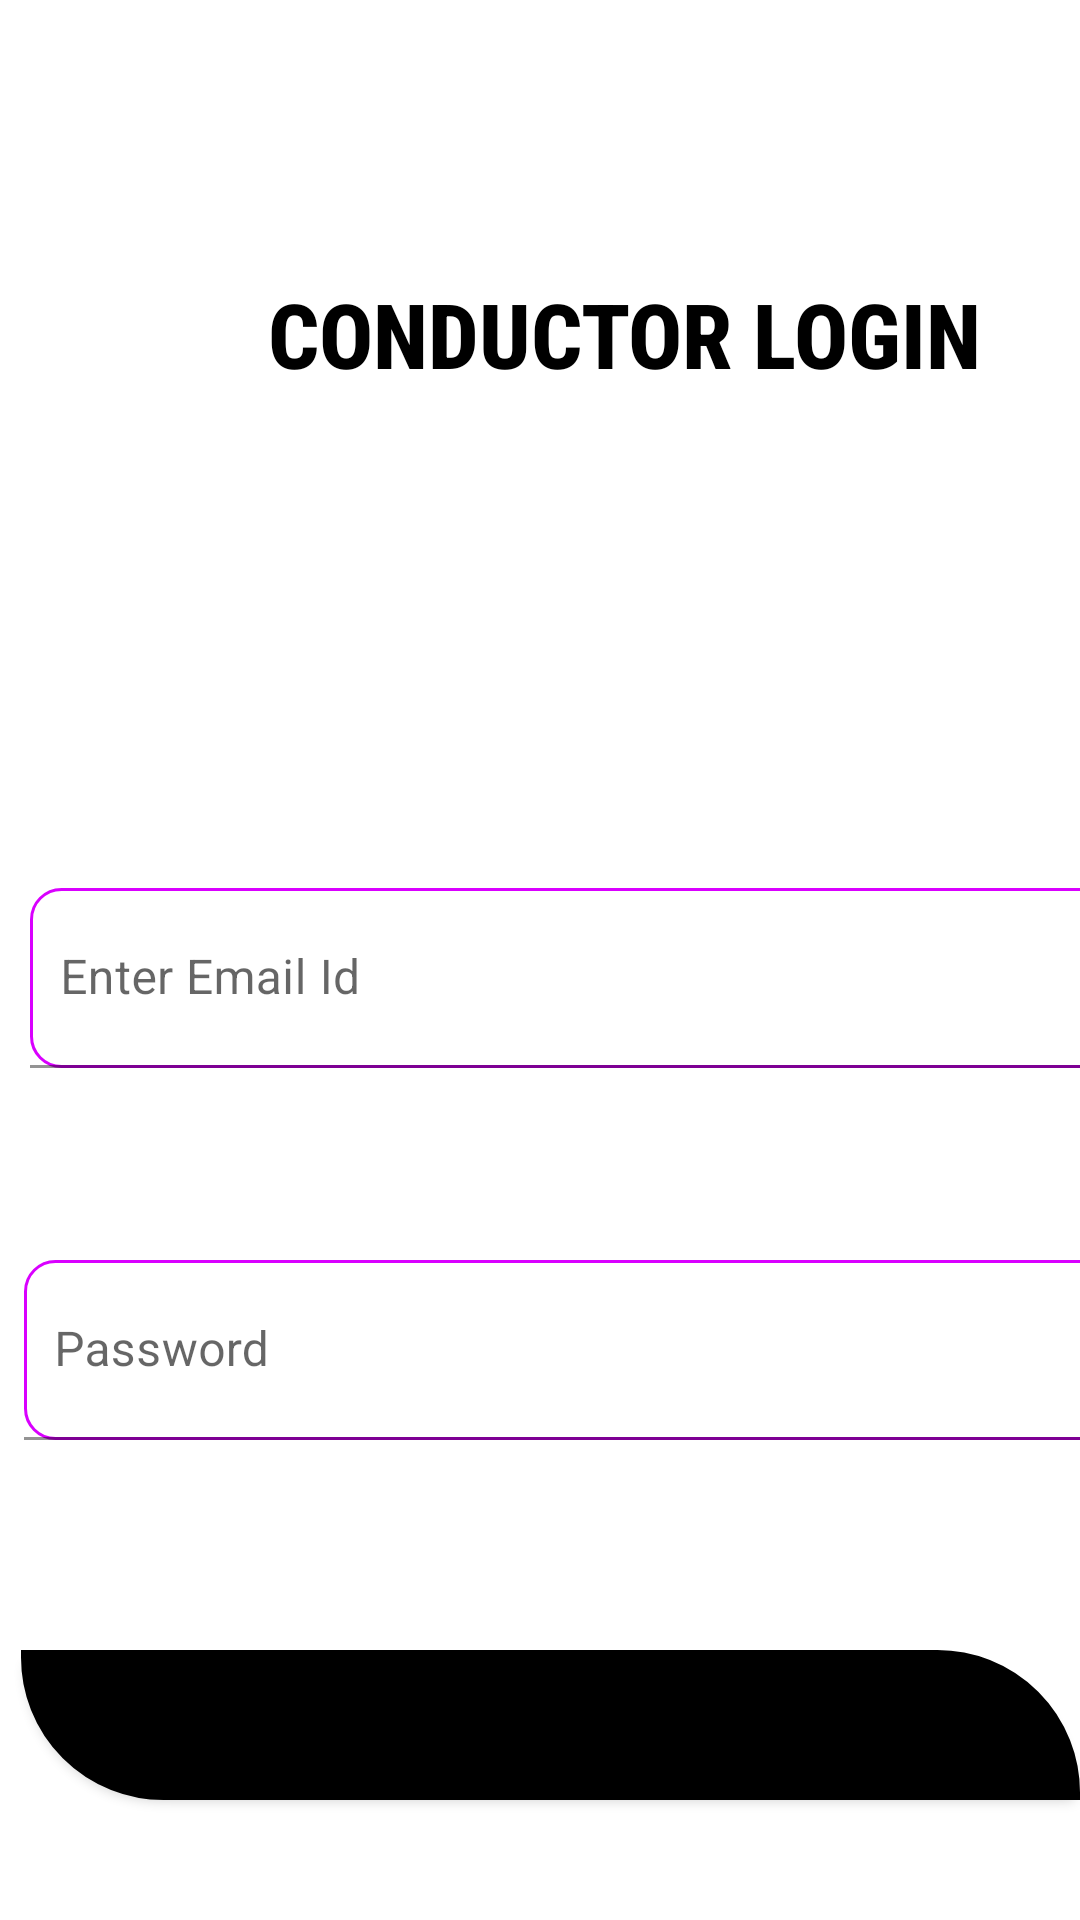

Here is an Android app screen rendered from its layout file. Give the layout XML and the strings, colors and styles it references.
<!-- AndroidManifest.xml: application theme Theme.Mainpage -->
<!-- res/layout/activity_ticket_collector_login.xml -->
<?xml version="1.0" encoding="utf-8"?>
<RelativeLayout xmlns:android="http://schemas.android.com/apk/res/android"
    xmlns:app="http://schemas.android.com/apk/res-auto"
    xmlns:tools="http://schemas.android.com/tools"
    android:layout_width="match_parent"
    android:layout_height="match_parent"

    tools:context=".passanger">

    <TextView
        android:id="@+id/textView51"
        android:layout_width="262dp"
        android:layout_height="wrap_content"
        android:layout_alignParentStart="true"
        android:layout_alignParentTop="true"
        android:layout_marginStart="77dp"
        android:layout_marginTop="91dp"
        android:fontFamily="sans-serif-condensed-medium"
        android:gravity="center"
        android:text="CONDUCTOR LOGIN"
        android:textColor="#000000"
        android:textSize="30dp"

        android:textStyle="normal|bold" />

    <com.google.android.material.textfield.TextInputLayout
        android:layout_width="400dp"
        android:layout_height="60dp"
        android:layout_alignParentStart="true"
        android:layout_alignParentTop="true"
        android:layout_marginStart="10dp"
        android:layout_marginLeft="10dp"
        android:layout_marginTop="296dp">

        <com.google.android.material.textfield.TextInputEditText
            android:layout_width="400dp"
            android:layout_height="60dp"
            android:layout_alignParentStart="true"
            android:layout_alignParentTop="true"
            android:background="@drawable/mybutton1"
            android:drawableStart="@drawable/ic_mail"
            android:hint="Enter Email Id"
            android:textSize="16dp"
            android:padding="10dp"
            />
    </com.google.android.material.textfield.TextInputLayout>



    <com.google.android.material.textfield.TextInputLayout
        android:layout_width="400dp"
        android:layout_height="60dp"
        app:passwordToggleEnabled="true"
        android:layout_alignParentStart="true"
        android:layout_alignParentTop="true"
        android:layout_marginStart="8dp"
        android:layout_marginTop="420dp"
        >

        <com.google.android.material.textfield.TextInputEditText
            android:layout_width="400dp"
            android:layout_height="60dp"
            android:background="@drawable/mybutton1"
            android:drawableStart="@drawable/ic_lock"
            android:hint="Password"
            android:inputType="textPassword"
            android:padding="10dp"
            android:textSize="16dp"

            />

    </com.google.android.material.textfield.TextInputLayout>

    <Button
        android:id="@+id/conductor_login"
        android:layout_width="400dp"
        android:layout_height="50dp"
        android:layout_alignParentStart="true"
        android:layout_alignParentTop="true"
        android:layout_marginStart="7dp"
        android:layout_marginTop="550dp"
        android:background="@drawable/shadow"
        android:fontFamily="sans-serif-black"
        android:text="Login"
        android:textSize="12dp" />

    1
</RelativeLayout>
<!-- resources referenced by this layout -->
<resources>
  <!-- drawable mybutton1 (drawable) -->
  <?xml version="1.0" encoding="utf-8"?>
  <ripple xmlns:android="http://schemas.android.com/apk/res/android"
      android:color="#D474F1">
      <item>
          <shape android:shape="rectangle">
              <solid android:color="#ffff">
              </solid>
              <corners android:radius="12dp"></corners>
          </shape>
  
      </item>
      <item android:state_enabled="true" android:state_focused="true">
          <shape  android:shape="rectangle">
              <solid android:color="@color/white"></solid>
              <corners android:radius="10dp"></corners>
              <stroke android:color="#D900FF" android:width="1dp"></stroke>
          </shape>
      </item>
  </ripple>
  <!-- drawable shadow (drawable) -->
  <?xml version="1.0" encoding="utf-8"?>
  <shape xmlns:android="http://schemas.android.com/apk/res/android"
      android:shape="rectangle">
      <solid android:color="@color/black">
      </solid>
      <corners android:bottomLeftRadius="100dp" android:topRightRadius="100dp"></corners>
      <stroke android:width="5dp" android:color="#000000">
  
      </stroke>
  </shape>
  <style name="Theme.Mainpage" parent="Theme.MaterialComponents.DayNight.DarkActionBar">
          
          <item name="colorPrimary">@color/purple_500</item>
          <item name="colorPrimaryVariant">@color/purple_700</item>
          <item name="colorOnPrimary">@color/white</item>
          
          <item name="colorSecondary">@color/teal_200</item>
          <item name="colorSecondaryVariant">@color/teal_700</item>
          <item name="colorOnSecondary">@color/black</item>
          
          <item name="android:statusBarColor" tools:targetApi="l">?attr/colorPrimaryVariant</item>
          
      </style>
  <!-- not gathered from this repository: default colours our renderer supplied (Android Studio template values) -->
  <color name="purple_500">#FF6200EE</color>
  <color name="purple_700">#FF3700B3</color>
  <color name="teal_200">#FF03DAC5</color>
  <color name="teal_700">#FF018786</color>
  <color name="black">#FF000000</color>
  <color name="white">#FFFFFFFF</color>
</resources>
